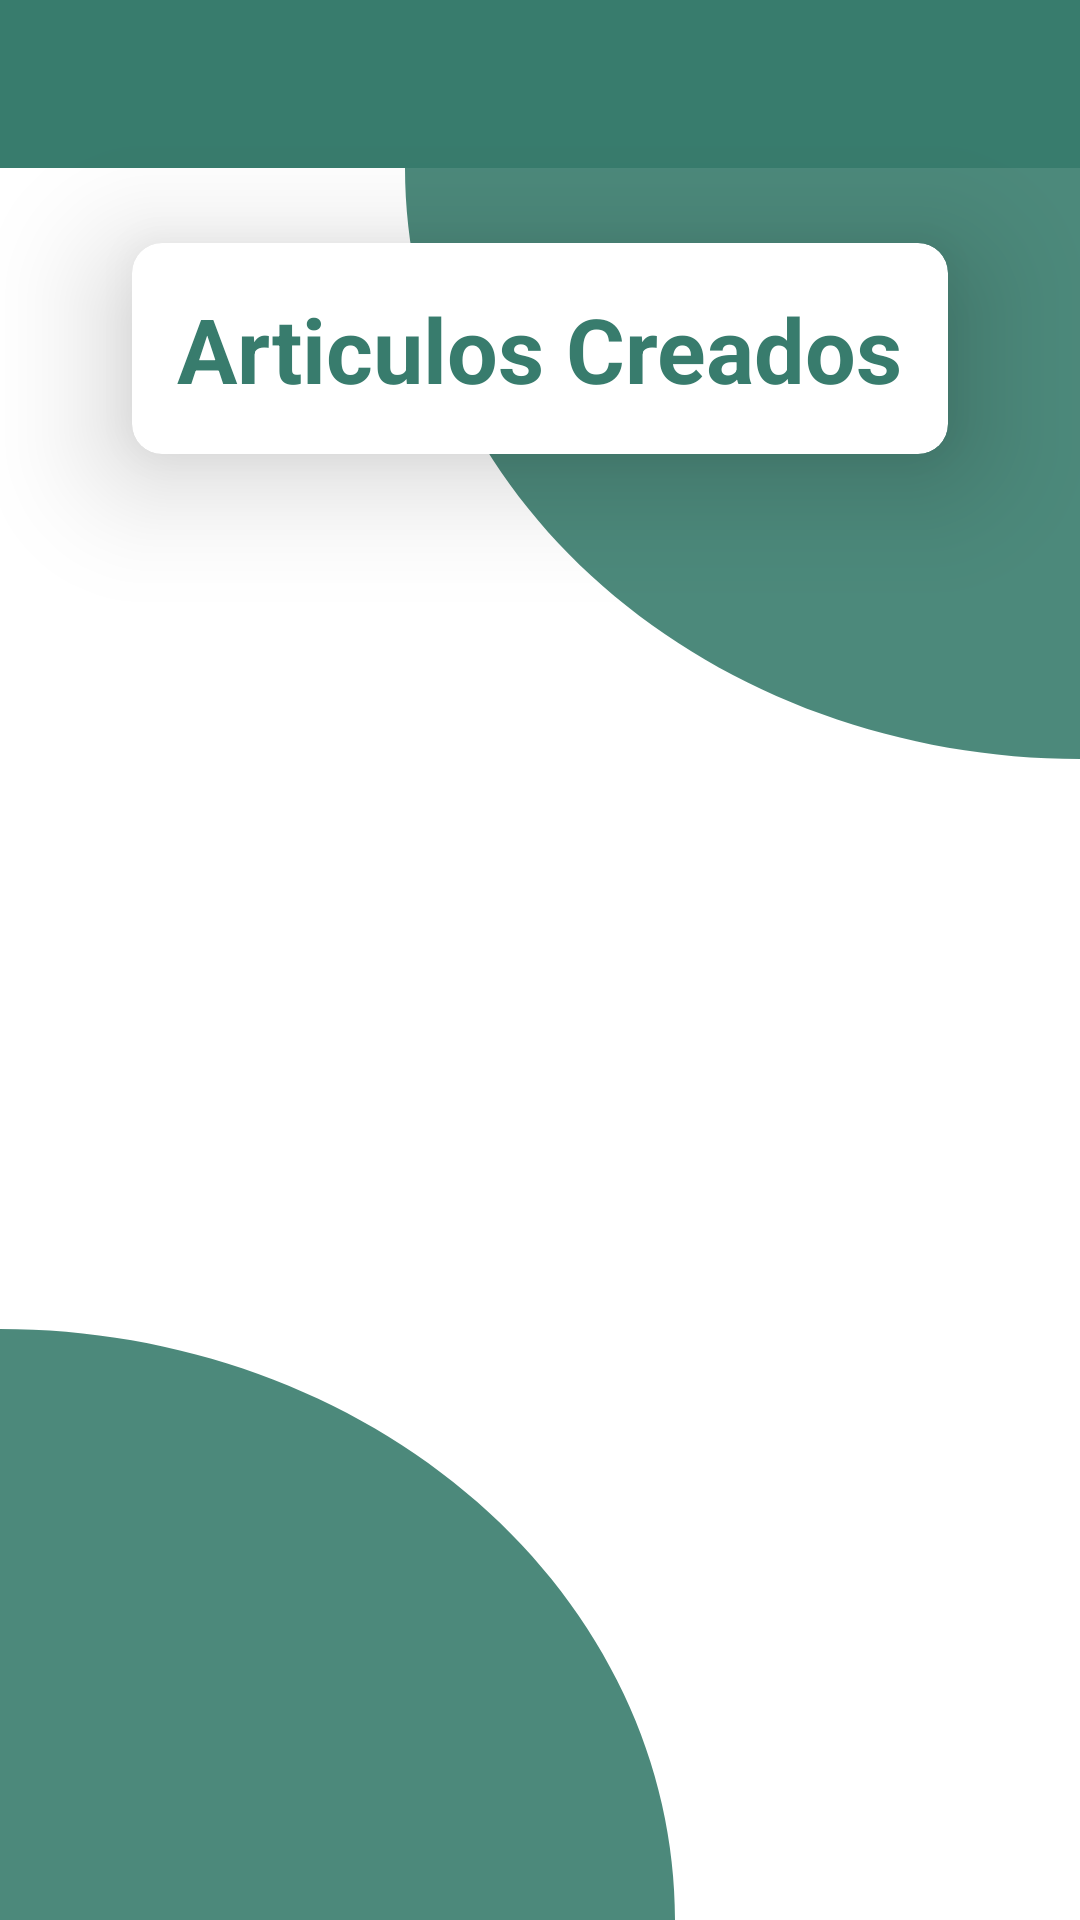

Here is an Android app screen rendered from its layout file. Give the layout XML and the strings, colors and styles it references.
<!-- AndroidManifest.xml: application theme Theme.TestAndroidChallenge -->
<!-- res/layout/activity_articulos_creados.xml -->
<?xml version="1.0" encoding="utf-8"?>
<androidx.constraintlayout.widget.ConstraintLayout
    xmlns:android="http://schemas.android.com/apk/res/android"
    xmlns:app="http://schemas.android.com/apk/res-auto"
    xmlns:tools="http://schemas.android.com/tools"
    android:layout_width="match_parent"
    android:layout_height="match_parent"
    tools:context=".View.ArticulosCreados">

    <include
        android:id="@+id/toolbar2"
        layout="@layout/my_toolbar"
        app:layout_constraintTop_toTopOf="parent"
        app:layout_constraintStart_toStartOf="parent"
        app:layout_constraintEnd_toEndOf="parent"
        />

    <androidx.appcompat.widget.AppCompatImageView
        android:layout_width="wrap_content"
        android:layout_height="wrap_content"
        android:src="@drawable/backgroun_superior_fondo"
        app:layout_constraintTop_toBottomOf="@id/toolbar2"
        app:layout_constraintEnd_toEndOf="parent"
        />

    <androidx.appcompat.widget.AppCompatImageView
        android:layout_width="wrap_content"
        android:layout_height="wrap_content"
        android:src="@drawable/background_fondo"
        app:layout_constraintBottom_toBottomOf="parent"
        app:layout_constraintStart_toStartOf="parent"
        />
    <androidx.cardview.widget.CardView
        android:id="@+id/card_texto_articulos"
        android:layout_width="wrap_content"
        android:layout_height="wrap_content"
        app:layout_constraintTop_toBottomOf="@id/toolbar2"
        app:layout_constraintStart_toStartOf="parent"
        app:layout_constraintEnd_toEndOf="parent"
        android:layout_marginTop="25dp"
        app:cardElevation="25dp"
        app:cardCornerRadius="10dp"
        >
        <TextView
            android:layout_width="wrap_content"
            android:layout_height="wrap_content"
            android:text="@string/articulos_creados"
            android:textSize="30sp"
            android:textColor="@color/color_textos_verde"
             android:textStyle="bold"
            android:layout_margin="15dp"
            />
    </androidx.cardview.widget.CardView>

    <androidx.core.widget.NestedScrollView
        android:layout_width="0dp"
        android:layout_height="0dp"
        app:layout_constraintTop_toBottomOf="@id/card_texto_articulos"
        app:layout_constraintBottom_toBottomOf="parent"
        app:layout_constraintEnd_toEndOf="parent"
        app:layout_constraintStart_toStartOf="parent"
        android:layout_marginTop="10dp"
        >

        <androidx.recyclerview.widget.RecyclerView
            android:id="@+id/recy_Articulos_Locales"
            android:layout_width="match_parent"
            android:layout_height="match_parent"
            android:layout_marginStart="5dp"
            android:layout_marginEnd="5dp"
            />

    </androidx.core.widget.NestedScrollView>
















</androidx.constraintlayout.widget.ConstraintLayout>
<!-- res/layout/my_toolbar.xml (included above) -->
<?xml version="1.0" encoding="utf-8"?>
<com.google.android.material.appbar.AppBarLayout xmlns:android="http://schemas.android.com/apk/res/android"
    android:layout_width="match_parent"
    android:layout_height="wrap_content"
    xmlns:app="http://schemas.android.com/apk/res-auto"
    android:elevation="0dp">

    <androidx.appcompat.widget.Toolbar
        android:id="@+id/my_toolbar_custom"
        android:layout_width="match_parent"
        android:layout_height="wrap_content"
        android:background="@color/color_textos_verde"
        android:theme="@style/ToolbarTheme"
        app:titleTextColor="@color/white"
        android:elevation="0dp"
        >
    </androidx.appcompat.widget.Toolbar>



</com.google.android.material.appbar.AppBarLayout>
<!-- resources referenced by this layout -->
<resources>
  <color name="color_textos_verde">#387C6D</color>
  <color name="white">#FFFFFFFF</color>
  <!-- drawable backgroun_superior_fondo (drawable) -->
  <vector xmlns:android="http://schemas.android.com/apk/res/android"
      android:width="225dp"
      android:height="197dp"
      android:viewportWidth="225"
      android:viewportHeight="197">
    <path
        android:pathData="M225,197C195.453,197 166.194,191.904 138.896,182.004C111.598,172.104 86.794,157.593 65.901,139.3C45.008,121.007 28.434,99.29 17.127,75.389C5.82,51.487 -0,25.87 0,-0L225,0L225,197Z"
        android:fillColor="#387C6D"
        android:fillAlpha="0.9"/>
  </vector>
  <!-- drawable background_fondo (drawable) -->
  <vector xmlns:android="http://schemas.android.com/apk/res/android"
      android:width="225dp"
      android:height="197dp"
      android:viewportWidth="225"
      android:viewportHeight="197">
    <path
        android:pathData="M225,197C225,171.13 219.18,145.513 207.873,121.611C196.566,97.71 179.992,75.993 159.099,57.7C138.206,39.407 113.402,24.896 86.104,14.996C58.806,5.096 29.547,-0 -0,0L0,197H225Z"
        android:fillColor="#387C6D"
        android:fillAlpha="0.9"/>
  </vector>
  <!-- drawable ic_add_articles (drawable) -->
  <vector xmlns:android="http://schemas.android.com/apk/res/android"
      android:width="42dp"
      android:height="42dp"
      android:viewportWidth="42"
      android:viewportHeight="42">
    <path
        android:pathData="M39.375,19.0312H22.9688V2.625C22.9688,1.5374 22.0876,0.6563 21,0.6563C19.9124,0.6563 19.0312,1.5374 19.0312,2.625V19.0312H2.625C1.5374,19.0312 0.6563,19.9124 0.6563,21C0.6563,22.0876 1.5374,22.9688 2.625,22.9688H19.0312V39.375C19.0312,40.4626 19.9124,41.3438 21,41.3438C22.0876,41.3438 22.9688,40.4626 22.9688,39.375V22.9688H39.375C40.4626,22.9688 41.3438,22.0876 41.3438,21C41.3438,19.9124 40.4626,19.0312 39.375,19.0312Z"
        android:fillColor="@color/white"/>
  </vector>
  <string name="app_name">Test-Android-Challenge</string>
  <string name="articulos_creados">Articulos Creados</string>
  <style name="ToolbarTheme" parent="ThemeOverlay.AppCompat.ActionBar">
          <item name="colorControlNormal">@color/white</item>
          <item name="titleTextColor">@color/white</item>
          <item name="android:elevation">0dp</item>
      </style>
  <style name="Theme.TestAndroidChallenge" parent="Theme.MaterialComponents.DayNight.NoActionBar">
          
          <item name="colorPrimary">@color/purple_500</item>
          <item name="colorPrimaryVariant">@color/purple_700</item>
          <item name="colorOnPrimary">@color/white</item>
          
          <item name="colorSecondary">@color/teal_200</item>
          <item name="colorSecondaryVariant">@color/teal_700</item>
          <item name="colorOnSecondary">@color/white</item>
  
          
          <item name="android:statusBarColor" tools:targetApi="l">?attr/colorPrimaryVariant</item>
          
      </style>
  <color name="purple_500">#FF6200EE</color>
  <color name="purple_700">#FF3700B3</color>
  <color name="teal_200">#FF03DAC5</color>
  <color name="teal_700">#FF018786</color>
</resources>
